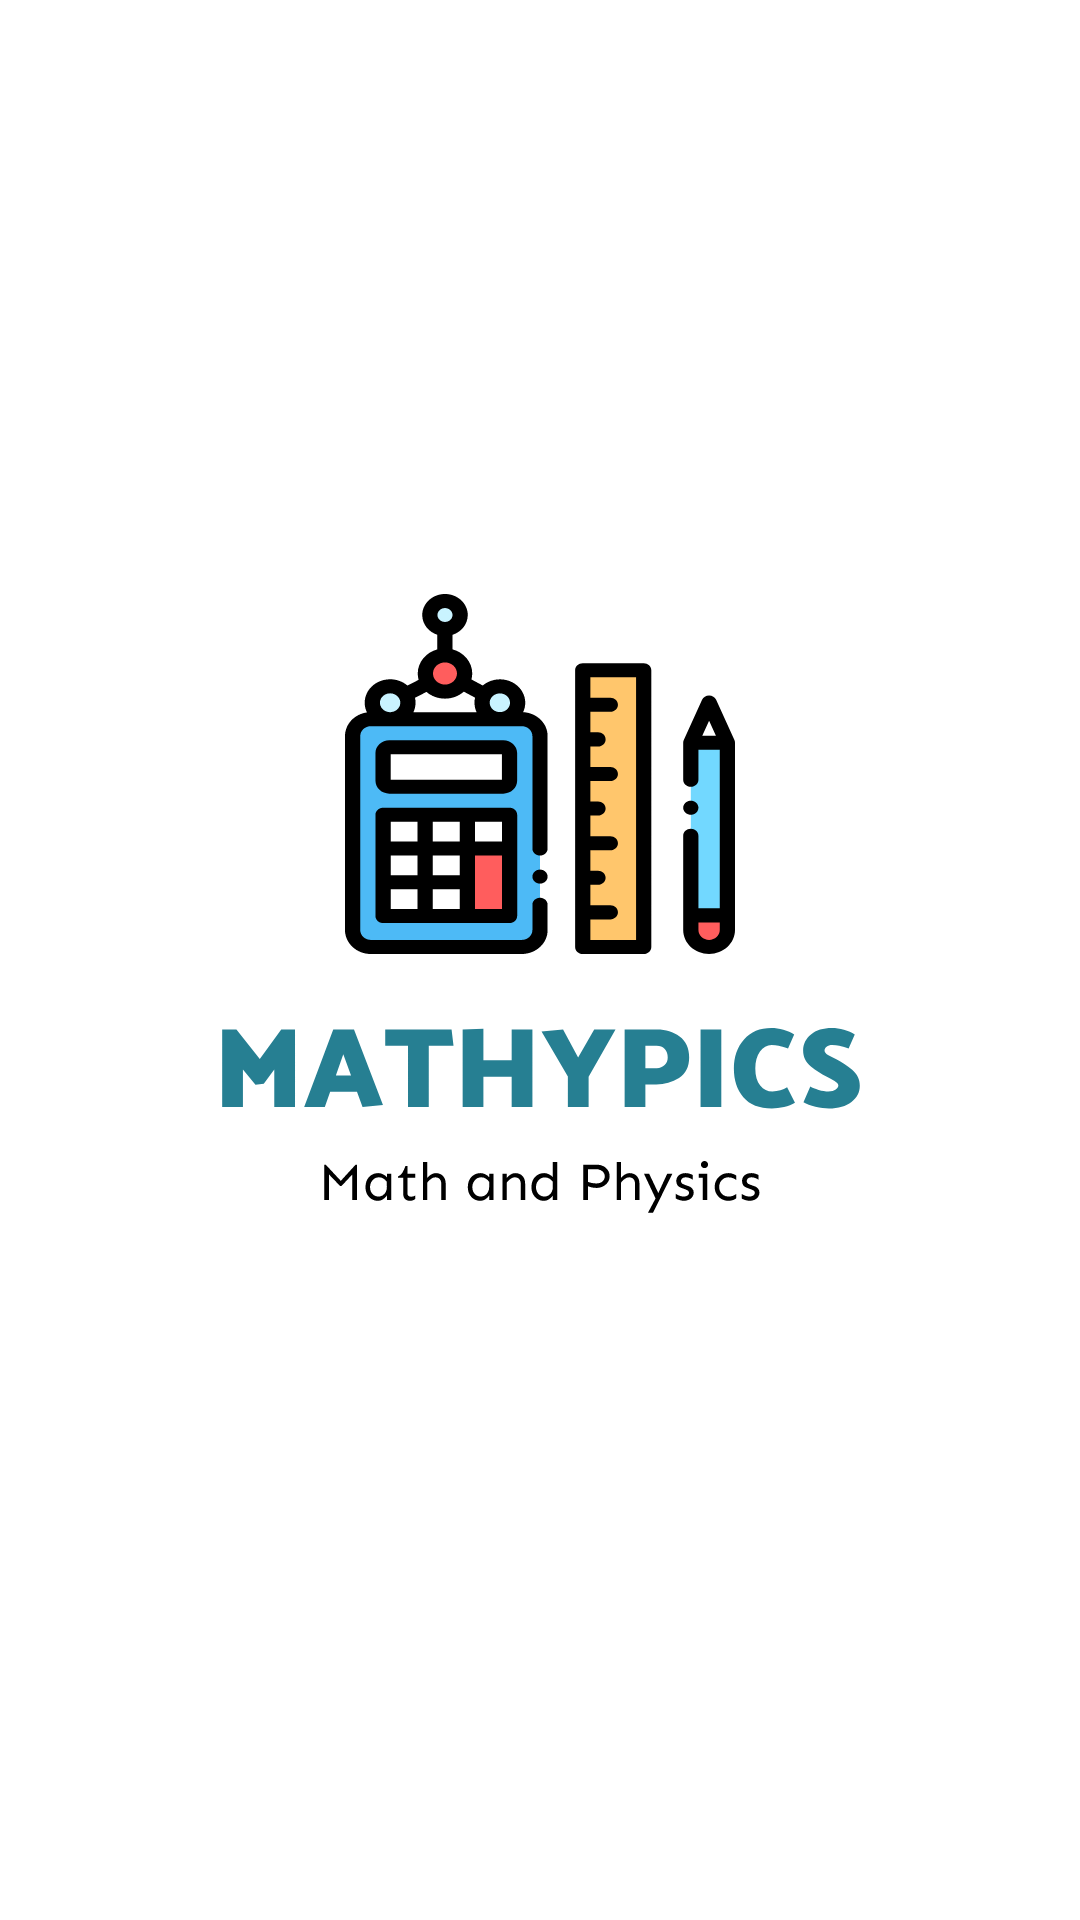

Reconstruct the res/layout file that produces this screen, plus the resources it refers to.
<!-- AndroidManifest.xml: application theme AppTheme -->
<!-- res/layout/activity_splash_screen.xml -->
<?xml version="1.0" encoding="utf-8"?>
<androidx.constraintlayout.widget.ConstraintLayout xmlns:android="http://schemas.android.com/apk/res/android"
    xmlns:tools="http://schemas.android.com/tools"
    android:layout_width="match_parent"
    android:layout_height="match_parent"
    android:background="@drawable/bg_splashscreen"
    tools:context=".ui.SplashScreen">

</androidx.constraintlayout.widget.ConstraintLayout>
<!-- resources referenced by this layout -->
<resources>
  <!-- drawable bg_splashscreen: vector/xml drawable (drawable, 23674 chars, omitted) -->
  <style name="AppTheme" parent="Theme.AppCompat.Light.DarkActionBar">
          
          <item name="colorPrimary">@color/colorPrimary</item>
          <item name="colorPrimaryDark">@color/colorSecond</item>
          <item name="colorAccent">@color/colorAccent</item>
      </style>
  <color name="colorPrimary">#267f92</color>
  <color name="colorSecond">#6AA5BA</color>
  <color name="colorAccent">#58C8CA</color>
</resources>
